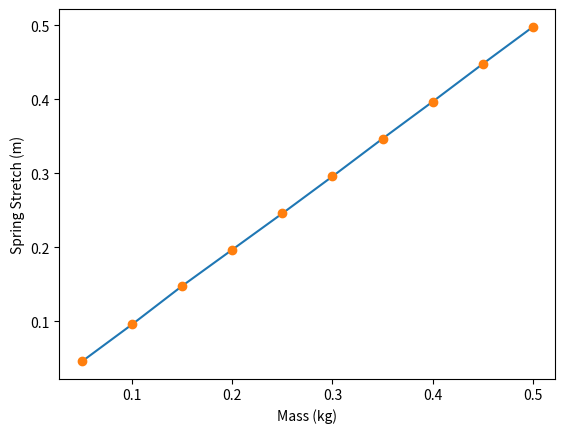

Write Python code to recreate this figure.
# Import the necessary libraries to read
# dataset and work on that
import pandas as pd
import numpy as np
import matplotlib.pyplot as plt

mass = []
length = [0.046,0.096,0.148,0.197,0.246,0.296,0.347,0.397,0.448,0.498]

#plot the data in box value
for n in range(1,11):
    mass.append(n * 0.05)

plt.plot(mass, length)
plt.errorbar(mass, length,
             yerr = 0.001,
             fmt ='o')
plt.xlabel("Mass (kg)")
plt.ylabel("Spring Stretch (m)")

#plot the formula predicted values
#l1 = np.arange(0.3,0.6,0.01)
#plt.plot(l1, 2*np.pi*np.sqrt(l1/g))

plt.savefig("static.png")
